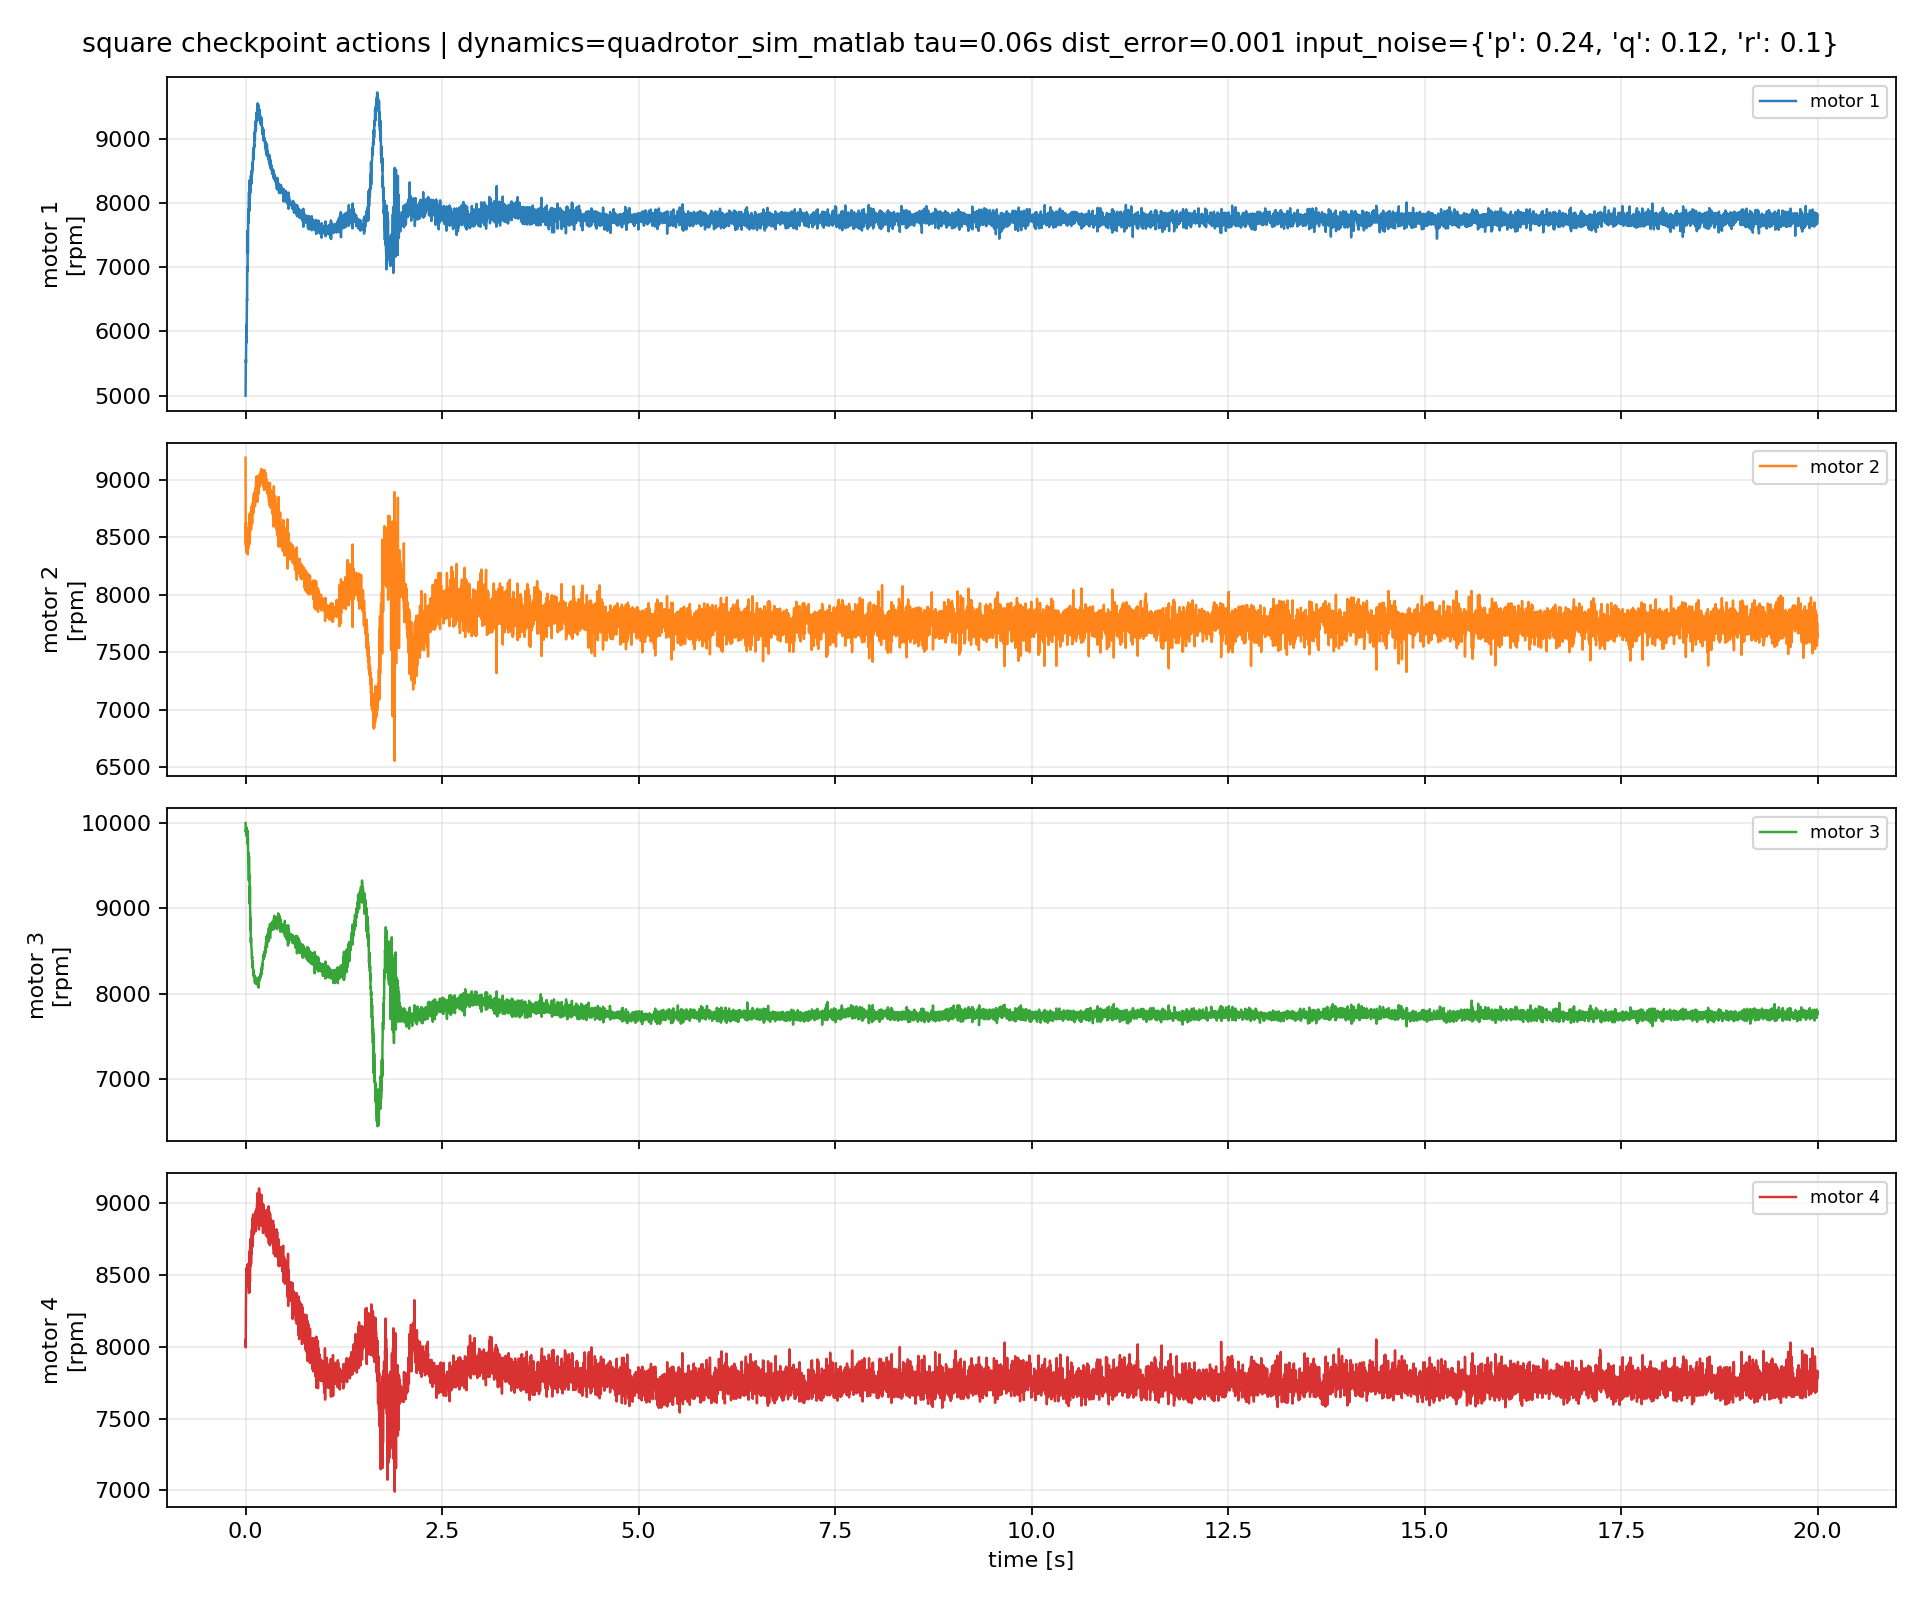

Source data for this figure (header and first rows):
episode, step, time_s, u1_rpm, u2_rpm, u3_rpm, u4_rpm, du1_rpm, du2_rpm, du3_rpm, du4_rpm
1, 0, 0.0, 5000, 9192, 10000, 8046, 0.0, 0.0, 0.0, 0.0
1, 1, 0.002, 5350, 8483, 9940, 7995, 349.9, -709.5, -59.56, -50.94
1, 2, 0.004, 5563, 8433, 9894, 8261, 212.9, -50.18, -46.33, 265.1
1, 3, 0.006, 5513, 8626, 9935, 8323, -49.34, 193.6, 40.97, 62.46
1, 4, 0.008, 5936, 8372, 9854, 8426, 422.4, -254.4, -81.34, 103.4
1, 5, 0.01, 5821, 8526, 9951, 8543, -114.5, 154, 97.06, 116.9
1, 6, 0.012, 6111, 8421, 9855, 8465, 289.3, -104.5, -95.32, -77.8
1, 7, 0.014, 5973, 8457, 9940, 8520, -137.7, 35.88, 84.47, 54.15
1, 8, 0.016, 6214, 8402, 9872, 8491, 240.8, -55.6, -68.25, -28.55
1, 9, 0.018, 6506, 8427, 9912, 8550, 292.4, 25.7, 40.15, 58.95
1, 10, 0.02, 6488, 8582, 9891, 8476, -17.59, 154.3, -21.32, -73.79
1, 11, 0.022, 7002, 8366, 9812, 8474, 513.9, -216, -78.15, -2.43
1, 12, 0.024, 6946, 8523, 9911, 8530, -56.07, 157.2, 99.09, 56.48
1, 13, 0.026, 6939, 8487, 9761, 8568, -7.045, -36.06, -150.2, 38.22
1, 14, 0.028, 7576, 8351, 9754, 8553, 636.7, -135.5, -7.491, -15.84
1, 15, 0.03, 7214, 8490, 9825, 8575, -361.8, 138.9, 71.58, 22.13
1, 16, 0.032, 7596, 8396, 9641, 8538, 381.8, -93.89, -184, -36.6
1, 17, 0.034, 7897, 8443, 9566, 8529, 301.1, 46.67, -74.97, -9.196
1, 18, 0.036, 7691, 8500, 9633, 8465, -205.6, 56.61, 66.62, -63.93
1, 19, 0.038, 7906, 8428, 9528, 8515, 215, -71.19, -104.5, 49.72
1, 20, 0.04, 7883, 8546, 9648, 8414, -23.5, 117.7, 119.2, -101
1, 21, 0.042, 7994, 8467, 9327, 8541, 111, -79.23, -320.6, 127.5
1, 22, 0.044, 8171, 8458, 9607, 8376, 177.4, -8.622, 279.7, -165.4
1, 23, 0.046, 7943, 8567, 9332, 8591, -228.8, 109.1, -274.8, 215.6
1, 24, 0.048, 8213, 8551, 9393, 8376, 270.7, -16.58, 61.32, -215
1, 25, 0.05, 7883, 8447, 9313, 8636, -330.4, -103.3, -80.41, 259.6
1, 26, 0.052, 8358, 8702, 9269, 8440, 474.8, 255.1, -43.99, -196.2
1, 27, 0.054, 8051, 8444, 9052, 8666, -306.9, -258.1, -216.6, 226
1, 28, 0.056, 8150, 8631, 9265, 8452, 99.31, 186.9, 212.4, -213.9
1, 29, 0.058, 8324, 8576, 8984, 8676, 173.9, -55.25, -280.6, 223.9
1, 30, 0.06, 8166, 8606, 8959, 8558, -158.2, 30.15, -25.29, -117.6
1, 31, 0.062, 8336, 8587, 8746, 8739, 170.6, -19.13, -213, 180.8
1, 32, 0.064, 8327, 8623, 8889, 8614, -9.378, 36.08, 143.4, -125.5
1, 33, 0.066, 8285, 8583, 8628, 8750, -41.49, -39.77, -261.2, 136.8
1, 34, 0.068, 8433, 8725, 8600, 8753, 147.5, 141.4, -27.49, 2.251
1, 35, 0.07, 8294, 8566, 8658, 8579, -138.6, -158.9, 57.81, -174.2
1, 36, 0.072, 8335, 8662, 8586, 8706, 41.06, 95.71, -72.44, 127.2
1, 37, 0.074, 8447, 8759, 8543, 8642, 111.2, 97.3, -42.57, -63.57
1, 38, 0.076, 8311, 8613, 8536, 8677, -136.1, -145.5, -7.434, 34.5
1, 39, 0.078, 8510, 8672, 8504, 8746, 199.8, 58.97, -32.01, 69.06
1, 40, 0.08, 8448, 8771, 8430, 8814, -62.03, 98.92, -73.87, 68.48
1, 41, 0.082, 8450, 8699, 8415, 8699, 1.186, -71.75, -15.33, -114.9
1, 42, 0.084, 8460, 8619, 8437, 8752, 10.48, -80.25, 22.17, 53.02
1, 43, 0.086, 8635, 8741, 8365, 8891, 174.8, 122, -71.66, 139
1, 44, 0.088, 8543, 8770, 8385, 8698, -91.93, 28.4, 19.88, -193.4
1, 45, 0.09, 8512, 8707, 8306, 8843, -30.67, -63.05, -79.27, 145.4
1, 46, 0.092, 8582, 8801, 8362, 8698, 70.25, 94.56, 56.6, -145.1
1, 47, 0.094, 8644, 8762, 8306, 8807, 61.66, -39.05, -55.97, 109.2
1, 48, 0.096, 8797, 8718, 8299, 8920, 152.7, -44.18, -7.412, 112.3
1, 49, 0.098, 8753, 8842, 8262, 8832, -43.8, 124.5, -37.18, -87.16
1, 50, 0.1, 8753, 8726, 8211, 8810, 0.2274, -116.6, -50.66, -22.58
1, 51, 0.102, 8866, 8715, 8273, 8782, 112.5, -11.02, 61.46, -28
1, 52, 0.104, 8691, 8842, 8240, 8783, -175.2, 127.3, -32.71, 1.007
1, 53, 0.106, 8837, 8876, 8243, 8785, 146.6, 34.36, 3.072, 2.389
1, 54, 0.108, 8843, 8806, 8226, 8875, 5.367, -70.78, -16.53, 89.63
1, 55, 0.11, 8923, 8874, 8202, 8822, 80.09, 68.49, -24.68, -53.38
1, 56, 0.112, 8882, 8790, 8195, 8799, -40.71, -83.75, -7.132, -22.75
1, 57, 0.114, 9020, 8889, 8206, 8915, 138.5, 99, 11.12, 116.2
1, 58, 0.116, 9112, 8811, 8194, 8861, 91.37, -78.65, -11.42, -53.89
1, 59, 0.118, 8975, 8834, 8134, 8891, -136.2, 23.31, -60.08, 30.14
... 9,940 more rows
